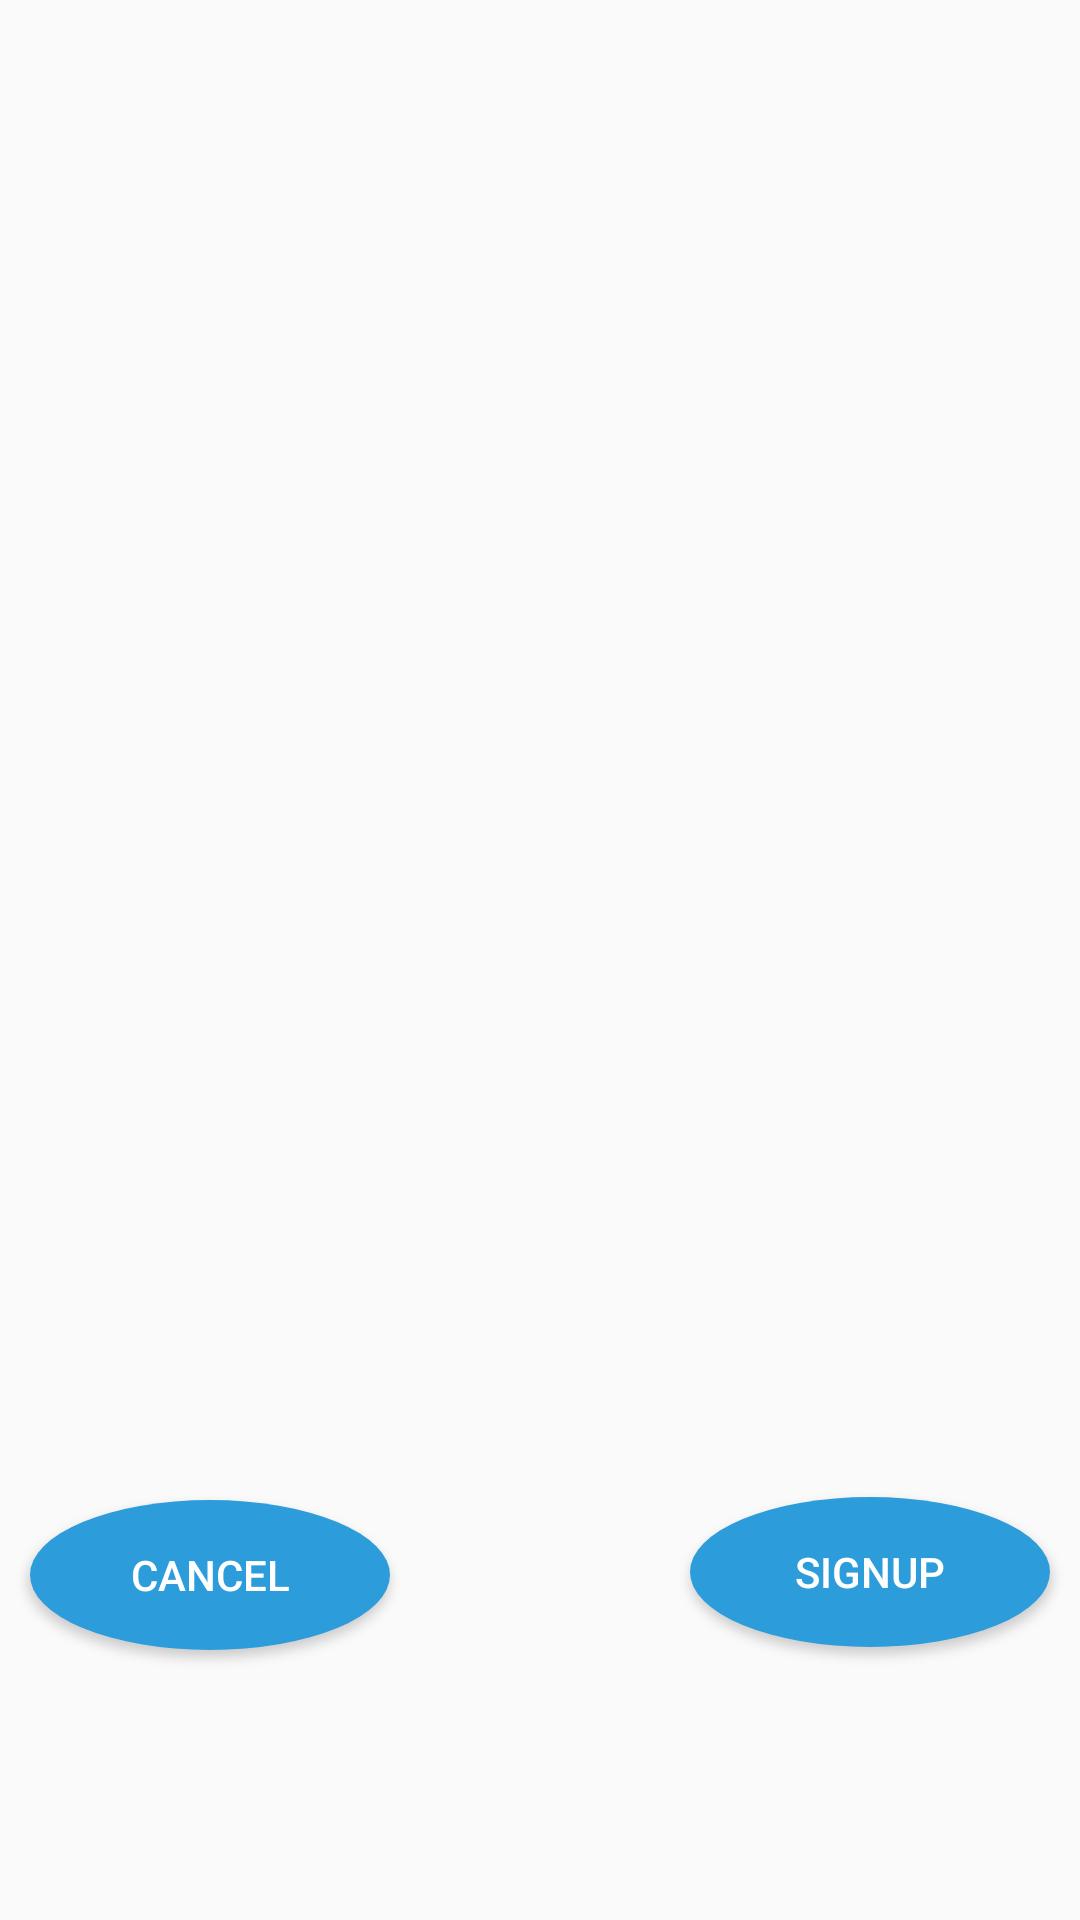

Android layout source for this screen:
<!-- AndroidManifest.xml: activity theme Theme.AppCompat.Light.NoActionBar -->
<!-- res/layout/fragment_login.xml -->
<?xml version="1.0" encoding="utf-8"?>
<FrameLayout xmlns:android="http://schemas.android.com/apk/res/android"
    xmlns:app="http://schemas.android.com/apk/res-auto"
    xmlns:tools="http://schemas.android.com/tools"
    android:layout_width="match_parent"
    android:layout_height="match_parent"
    tools:context=".LoginFragment">

    


    <androidx.constraintlayout.widget.ConstraintLayout
        android:layout_width="match_parent"
        android:layout_height="match_parent">


        <Button
            android:id="@+id/button"
            android:layout_width="wrap_content"
            android:layout_height="wrap_content"
            android:layout_marginStart="60dp"
            android:layout_marginTop="452dp"
            android:layout_marginEnd="50dp"
            android:layout_marginBottom="90dp"
            android:background="@drawable/btn"
            android:text="@string/cancel"
            android:textColor="#FFFFFF"
            app:layout_constraintBottom_toBottomOf="parent"
            app:layout_constraintEnd_toStartOf="@+id/button2"
            app:layout_constraintStart_toStartOf="parent"
            app:layout_constraintTop_toTopOf="parent"
            app:layout_constraintVertical_bias="1.0" />

        <Button
            android:id="@+id/button2"
            android:layout_width="wrap_content"
            android:layout_height="wrap_content"
            android:layout_marginStart="50dp"
            android:layout_marginTop="453dp"
            android:layout_marginEnd="60dp"
            android:layout_marginBottom="90dp"
            android:background="@drawable/btn"
            android:text="@string/signup"
            android:textColor="#FFFFFF"
            app:layout_constraintBottom_toBottomOf="parent"
            app:layout_constraintEnd_toEndOf="parent"
            app:layout_constraintStart_toEndOf="@+id/button"
            app:layout_constraintTop_toTopOf="parent"
            app:layout_constraintVertical_bias="0.982" />
    </androidx.constraintlayout.widget.ConstraintLayout>
</FrameLayout>
<!-- resources referenced by this layout -->
<resources>
  <!-- drawable btn (drawable) -->
  <?xml version="1.0" encoding="utf-8"?>
  <shape xmlns:android="http://schemas.android.com/apk/res/android"
      android:shape="oval"
      >
  
      <corners
          android:bottomLeftRadius="30dp"
          android:bottomRightRadius="30dp"
          android:radius="60dp"
          android:topLeftRadius="30dp"
          android:topRightRadius="30dp" />
  
      <solid android:color="@color/btnColor" />
  
      <padding
          android:bottom="0dp"
          android:left="0dp"
          android:right="0dp"
          android:top="0dp" />
  
      <size
          android:height="50dp"
          android:width="120dp" />
  
  </shape>
  <string name="cancel">Cancel</string>
  <string name="signup">SignUp</string>
  <color name="btnColor">#2D9CDB</color>
</resources>
